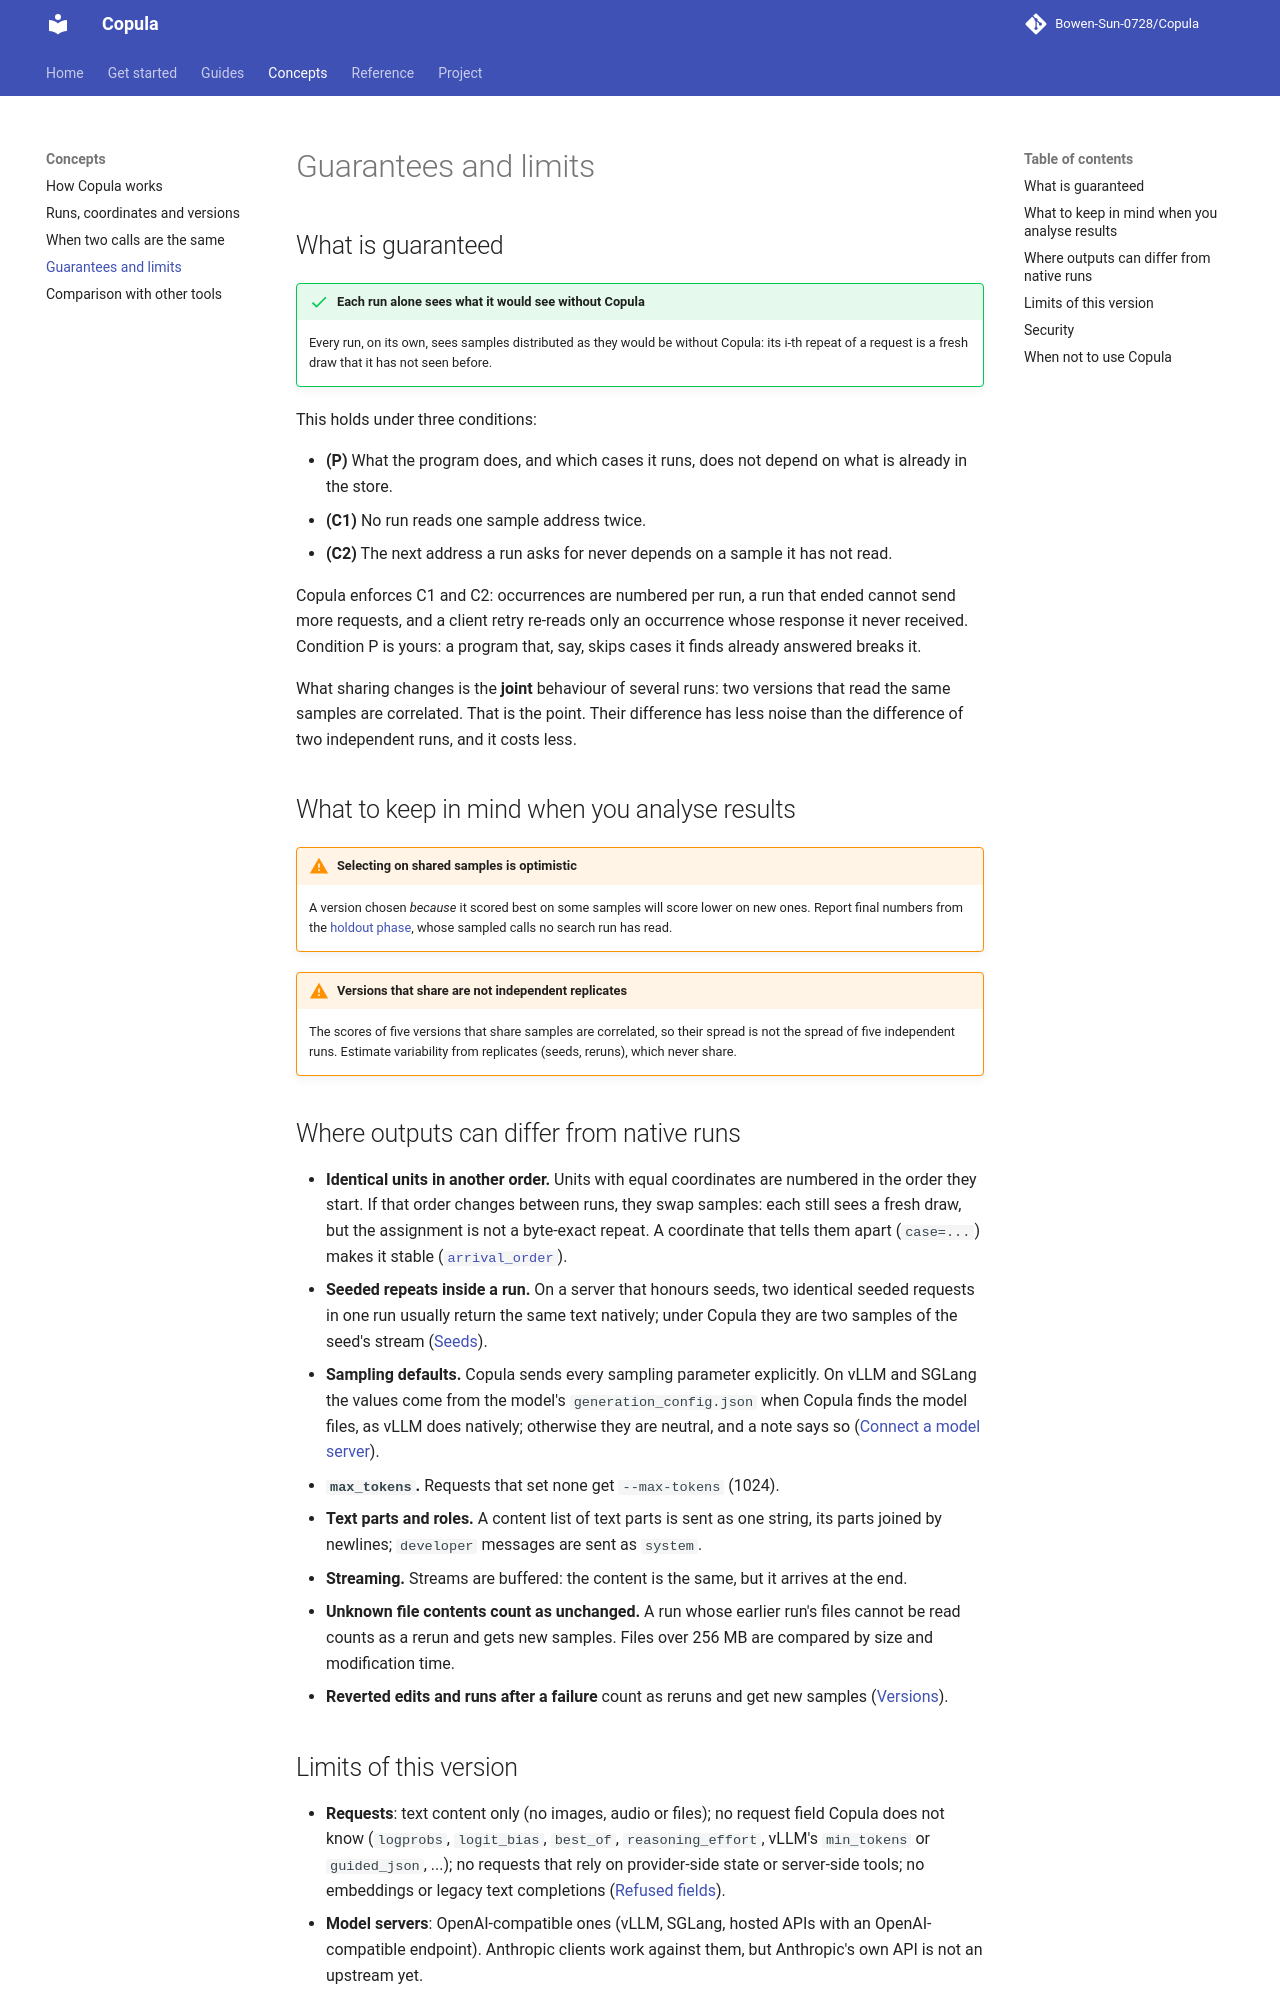

repository: Bowen-Sun-0728/Copula · page: concepts/guarantees/index.html · generator: mkdocs

# Guarantees and limits

## What is guaranteed

!!! success "Each run alone sees what it would see without Copula"
    Every run, on its own, sees samples distributed as they would be without Copula: its i-th
    repeat of a request is a fresh draw that it has not seen before.

This holds under three conditions:

- **(P)** What the program does, and which cases it runs, does not depend on what is already in
  the store.
- **(C1)** No run reads one sample address twice.
- **(C2)** The next address a run asks for never depends on a sample it has not read.

Copula enforces C1 and C2: occurrences are numbered per run, a run that ended cannot send more
requests, and a client retry re-reads only an occurrence whose response it never received.
Condition P is yours: a program that, say, skips cases it finds already answered breaks it.

What sharing changes is the **joint** behaviour of several runs: two versions that read the same
samples are correlated. That is the point. Their difference has less noise than the difference of
two independent runs, and it costs less.

## What to keep in mind when you analyse results

!!! warning "Selecting on shared samples is optimistic"
    A version chosen *because* it scored best on some samples will score lower on new ones.
    Report final numbers from the [holdout phase](../guides/compare-and-repeat.md#final-numbers-the-holdout-phase),
    whose sampled calls no search run has read.

!!! warning "Versions that share are not independent replicates"
    The scores of five versions that share samples are correlated, so their spread is not the
    spread of five independent runs. Estimate variability from replicates (seeds, reruns), which
    never share.

## Where outputs can differ from native runs

- **Identical units in another order.** Units with equal coordinates are numbered in the order
  they start. If that order changes between runs, they swap samples: each still sees a fresh
  draw, but the assignment is not a byte-exact repeat. A coordinate that tells them apart
  (`case=...`) makes it stable ([`arrival_order`](../guides/why-generated.md#arrival_order)).
- **Seeded repeats inside a run.** On a server that honours seeds, two identical seeded requests
  in one run usually return the same text natively; under Copula they are two samples of the
  seed's stream ([Seeds](identical-calls.md#seeds)).
- **Sampling defaults.** Copula sends every sampling parameter explicitly. On vLLM and SGLang the
  values come from the model's `generation_config.json` when Copula finds the model files, as
  vLLM does natively; otherwise they are neutral, and a note says so
  ([Connect a model server](../guides/model-servers.md#vllm-and-sglang)).
- **`max_tokens`.** Requests that set none get `--max-tokens` (1024).
- **Text parts and roles.** A content list of text parts is sent as one string, its parts joined
  by newlines; `developer` messages are sent as `system`.
- **Streaming.** Streams are buffered: the content is the same, but it arrives at the end.
- **Unknown file contents count as unchanged.** A run whose earlier run's files cannot be read
  counts as a rerun and gets new samples. Files over 256 MB are compared by size and modification
  time.
- **Reverted edits and runs after a failure** count as reruns and get new samples
  ([Versions](runs-and-coordinates.md#versions)).
